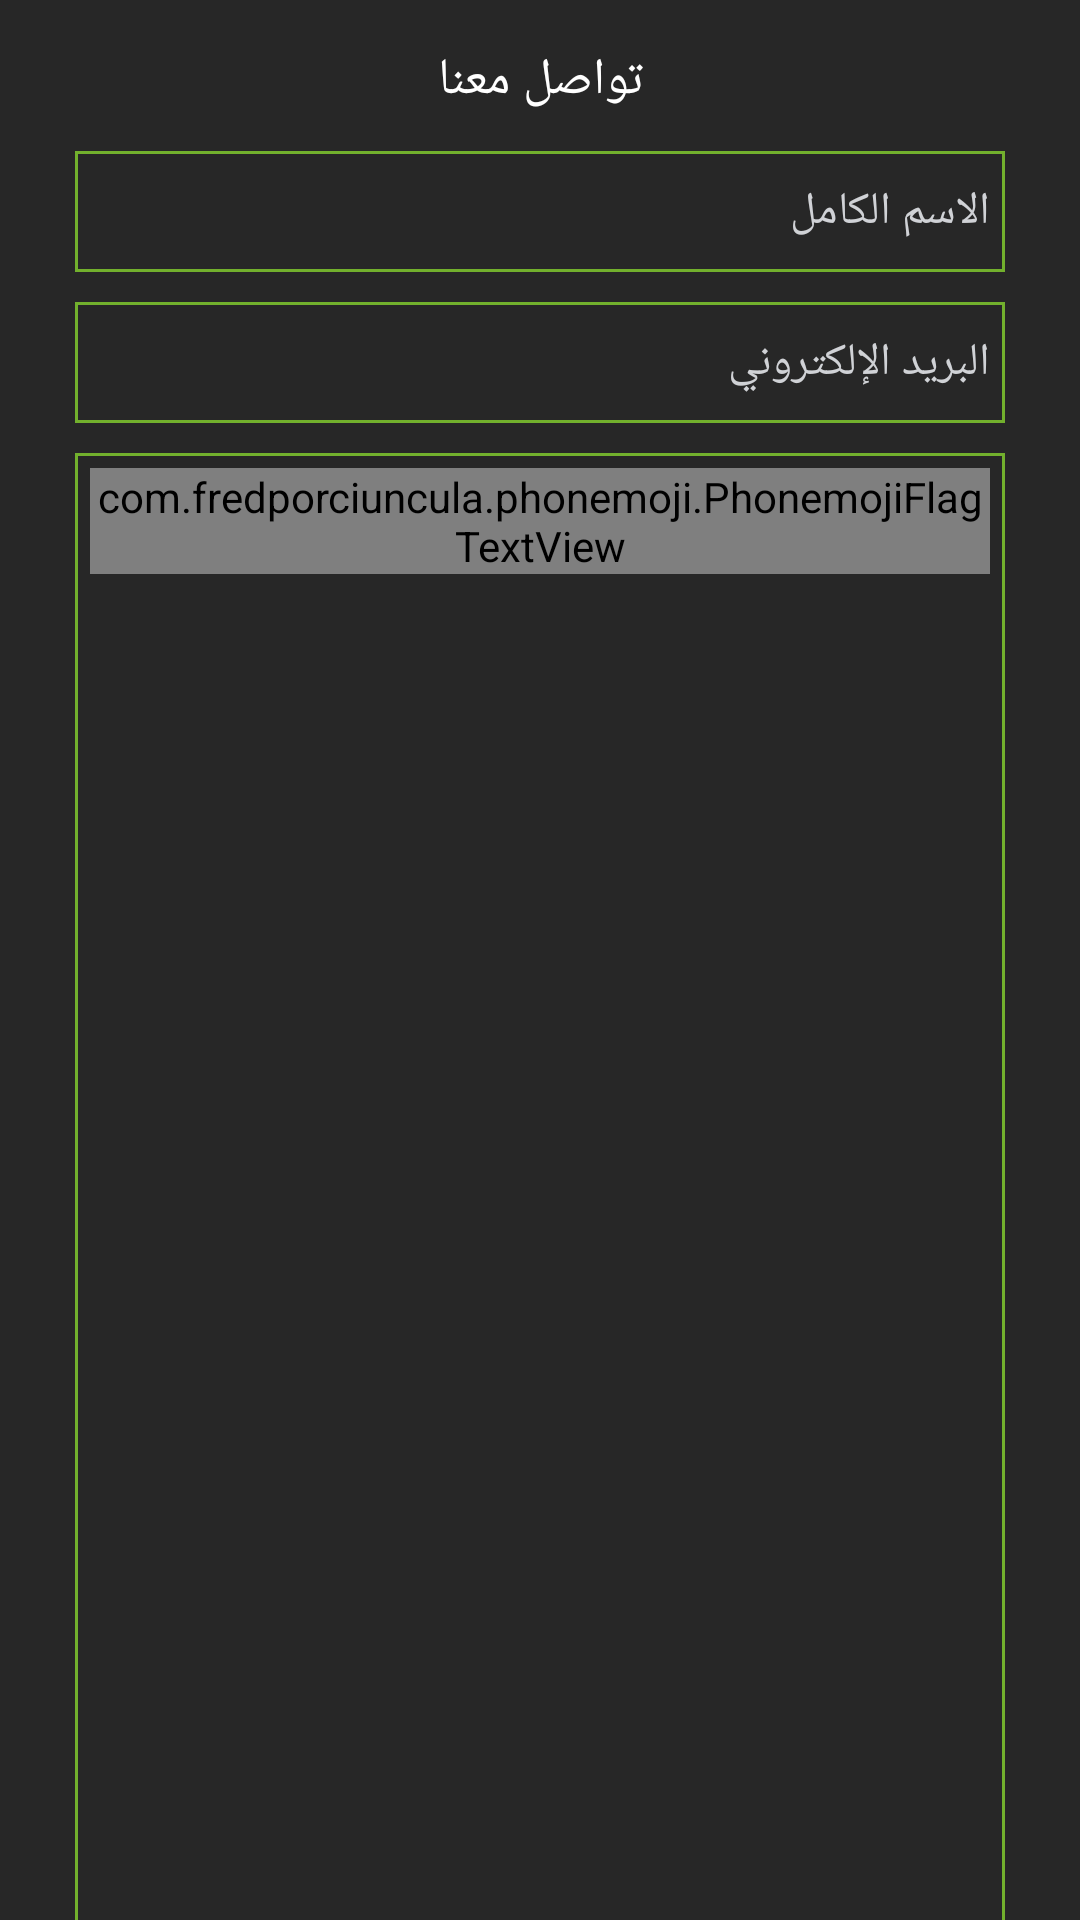

The Android layout XML behind this screen, and the referenced resources:
<!-- AndroidManifest.xml: application theme Fullscreen -->
<!-- res/layout/layout_contact.xml -->
<?xml version="1.0" encoding="utf-8"?>
<LinearLayout
    xmlns:android="http://schemas.android.com/apk/res/android"
    xmlns:app="http://schemas.android.com/apk/res-auto"
    android:layout_width="match_parent"
    android:layout_height="match_parent"
    android:orientation="vertical"
    android:background="@color/gray">
    <androidx.core.widget.NestedScrollView
        android:layout_width="match_parent"
        android:layout_height="match_parent">
        <LinearLayout
            android:layout_width="match_parent"
            android:layout_height="wrap_content"
            android:orientation="vertical"
            android:gravity="center_horizontal"
            android:layout_marginTop="15dp"
            android:layout_marginBottom="12dp"
            android:layout_marginStart="25dp"
            android:layout_marginEnd="25dp">
            <TextView
                android:id="@+id/contact_title"
                android:layout_width="match_parent"
                android:layout_height="wrap_content"
                android:textColor="@color/white"
                android:fontFamily="@font/regular"
                android:textSize="17sp"
                android:gravity="center"
                android:text="@string/contact"
                android:layout_marginBottom="12dp"/>
            <EditText
                android:id="@+id/fullname"
                android:layout_width="match_parent"
                android:layout_height="wrap_content"
                android:textColor="@color/white"
                android:textColorHint="@color/white_dd"
                android:fontFamily="@font/regular"
                android:textSize="15sp"
                android:hint="@string/register_holder_1"
                android:inputType="textPersonName"
                android:paddingStart="5dp"
                android:paddingEnd="5dp"
                android:paddingTop="10dp"
                android:paddingBottom="10dp"
                android:layout_marginBottom="10dp"
                android:background="@drawable/rect_green_border"/>
            <EditText
                android:id="@+id/email"
                android:layout_width="match_parent"
                android:layout_height="wrap_content"
                android:textColor="@color/white"
                android:textColorHint="@color/white_dd"
                android:fontFamily="@font/regular"
                android:textSize="15sp"
                android:hint="@string/register_holder_2"
                android:inputType="textEmailAddress"
                android:paddingStart="5dp"
                android:paddingEnd="5dp"
                android:paddingTop="10dp"
                android:paddingBottom="10dp"
                android:layout_marginBottom="10dp"
                android:background="@drawable/rect_green_border"/>
            <LinearLayout
                android:layout_width="match_parent"
                android:layout_height="wrap_content"
                android:orientation="horizontal"
                android:layout_marginBottom="15dp"
                android:padding="5dp"
                android:background="@drawable/rect_green_border">
                <com.fredporciuncula.phonemoji.PhonemojiFlagTextView
                    android:layout_width="wrap_content"
                    android:layout_height="wrap_content"
                    android:gravity="center"
                    android:textSize="15sp"
                    app:phonemoji_flagFor="@id/contact_phone_number"/>
                <com.fredporciuncula.phonemoji.PhonemojiTextInputEditText
                    android:id="@+id/contact_phone_number"
                    android:layout_width="match_parent"
                    android:layout_height="wrap_content"
                    android:textSize="15sp"
                    android:fontFamily="@font/regular"
                    android:textColor="@color/white"
                    android:paddingStart="5dp"
                    android:paddingEnd="5dp"
                    android:paddingTop="5dp"
                    android:paddingBottom="5dp"
                    android:background="@null"/>
            </LinearLayout>
            <EditText
                android:id="@+id/message"
                android:layout_width="match_parent"
                android:layout_height="120dp"
                android:textColor="@color/white"
                android:textColorHint="@color/white_dd"
                android:fontFamily="@font/regular"
                android:textSize="15sp"
                android:hint="@string/message"
                android:inputType="textEmailAddress"
                android:gravity="start"
                android:paddingStart="5dp"
                android:paddingEnd="5dp"
                android:paddingTop="10dp"
                android:paddingBottom="10dp"
                android:layout_marginBottom="10dp"
                android:background="@drawable/rect_green_border"/>
            <LinearLayout
                android:id="@+id/send_btn"
                android:layout_width="match_parent"
                android:layout_height="wrap_content"
                android:orientation="vertical"
                android:gravity="center"
                android:layout_marginTop="12dp"
                android:layout_marginBottom="12dp"
                android:paddingTop="10dp"
                android:paddingBottom="10dp"
                android:paddingStart="5dp"
                android:paddingEnd="5dp"
                android:background="@drawable/round_green_btn_background">
                <TextView
                    android:id="@+id/sent"
                    android:layout_width="wrap_content"
                    android:layout_height="wrap_content"
                    android:textColor="@color/white"
                    android:fontFamily="@font/regular"
                    android:textSize="15sp"
                    android:gravity="center"
                    android:text="@string/send"/>
            </LinearLayout>
            <LinearLayout
                android:layout_width="match_parent"
                android:layout_height="wrap_content"
                android:orientation="vertical"
                android:gravity="center"
                android:layout_marginTop="20dp"
                android:layout_marginBottom="15dp">
                <ImageView
                    android:id="@+id/all_flag_logo"
                    android:layout_width="wrap_content"
                    android:layout_height="match_parent"
                    android:src="@drawable/oman_all_flag_logo"
                    android:adjustViewBounds="true"
                    android:layout_marginStart="35dp"
                    android:layout_marginEnd="35dp"/>
            </LinearLayout>
        </LinearLayout>
    </androidx.core.widget.NestedScrollView>

</LinearLayout>
<!-- resources referenced by this layout -->
<resources>
  <color name="gray">#272727</color>
  <color name="white">#ffffff</color>
  <color name="white_dd">#d0d2d6</color>
  <!-- drawable oman_all_flag_logo: png bitmap (drawable, 174258 bytes) -->
  <!-- drawable rect_green_border (drawable) -->
  <?xml version="1.0" encoding="utf-8"?>
  <shape xmlns:android="http://schemas.android.com/apk/res/android">
      <stroke
          android:width="1dp"
          android:color="@color/green_1" />
      <corners android:radius="0dp" />
      <solid android:color="@android:color/transparent"/>
  </shape>
  <!-- drawable round_green_btn_background (drawable) -->
  <?xml version="1.0" encoding="utf-8"?>
  <shape xmlns:android="http://schemas.android.com/apk/res/android">
      <stroke
          android:width="0dp"
          android:color="@android:color/transparent" />
      <corners android:radius="5dp" />
      <solid android:color="@color/green_1"/>
  </shape>
  <string name="contact">تواصل معنا</string>
  <string name="message">رسالة</string>
  <string name="register_holder_1">الاسم الكامل</string>
  <string name="register_holder_2">البريد اﻹلكتروني</string>
  <string name="send">إرسال</string>
  <style name="Fullscreen" parent="Theme.MaterialComponents.Light">
          <item name="colorPrimary">@color/colorPrimary</item>
          <item name="colorPrimaryDark">@color/colorPrimaryDark</item>
          <item name="colorAccent">@color/colorPrimaryLight</item>
  
          <item name="windowActionBar">false</item>
          <item name="windowNoTitle">true</item>
          <item name="android:windowActionBarOverlay">true</item>
          <item name="android:windowNoTitle">true</item>
          <item name="android:windowFullscreen">true</item>
          <item name="android:windowContentOverlay">@null</item>
          <item name="android:windowAnimationStyle">@style/push_activity_anima</item>
      </style>
  <color name="green_1">#72B02D</color>
  <color name="colorPrimary">#111111</color>
  <color name="colorPrimaryDark">#171e31</color>
  <color name="colorPrimaryLight">#ffffff</color>
  <style name="push_activity_anima">
          <item name="android:activityOpenEnterAnimation">@anim/push_left_in</item>
          <item name="android:activityOpenExitAnimation">@anim/push_left_out</item>
          <item name="android:activityCloseEnterAnimation">@anim/push_right_in</item>
          <item name="android:activityCloseExitAnimation">@anim/push_right_out</item>
      </style>
</resources>
